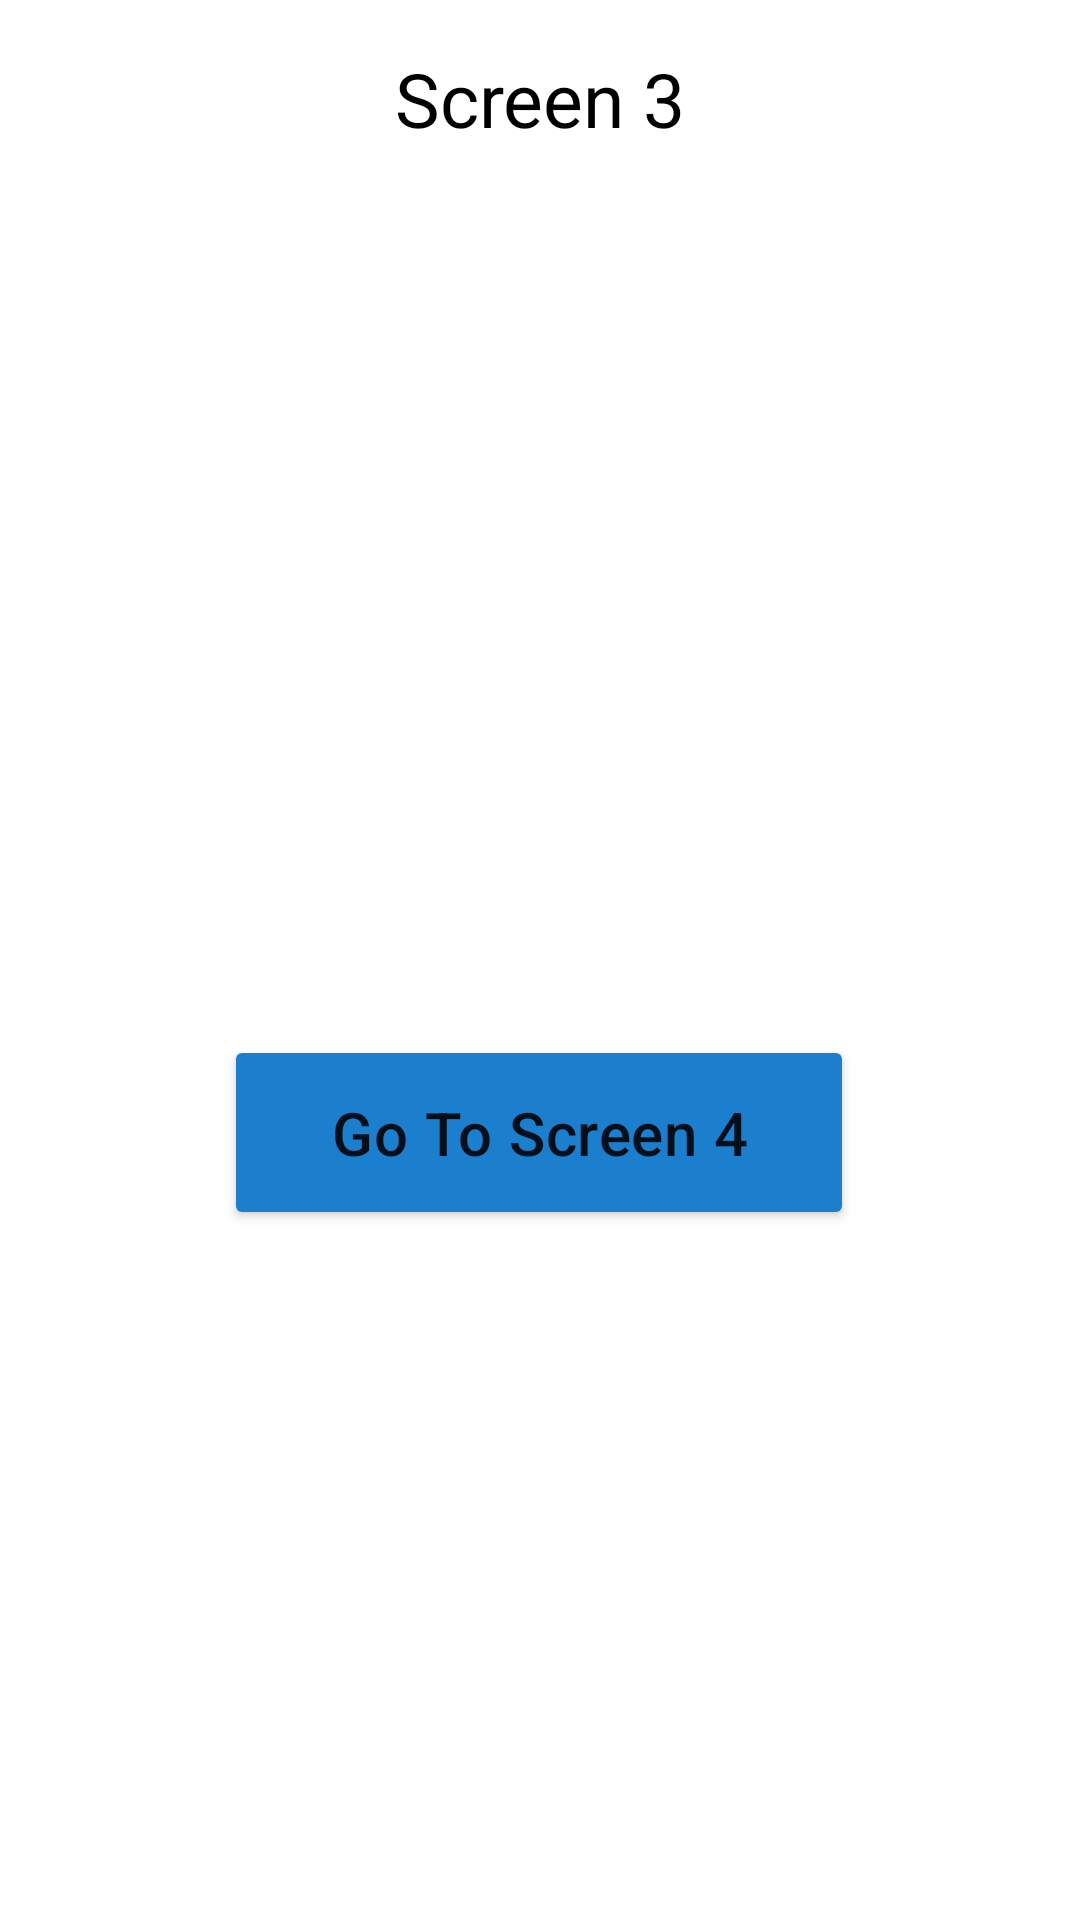

Produce the Android XML layout that renders to this screen, including the resource entries it uses.
<!-- AndroidManifest.xml: application theme Theme.Challenge_Personal_BadhrulSalman -->
<!-- res/layout/fragment_screen3.xml -->
<?xml version="1.0" encoding="utf-8"?>
<androidx.constraintlayout.widget.ConstraintLayout xmlns:android="http://schemas.android.com/apk/res/android"
    xmlns:app="http://schemas.android.com/apk/res-auto"
    xmlns:tools="http://schemas.android.com/tools"
    android:layout_width="match_parent"
    android:layout_height="match_parent"
    tools:context=".Screen3Fragment">

    <TextView
        android:id="@+id/screen3"
        android:layout_width="wrap_content"
        android:layout_height="wrap_content"
        android:layout_marginTop="16dp"
        android:text="@string/screen_3"
        android:textColor="@color/black"
        android:textSize="25sp"
        app:layout_constraintEnd_toEndOf="parent"
        app:layout_constraintStart_toStartOf="parent"
        app:layout_constraintTop_toTopOf="parent" />

    <include
        android:id="@+id/detail"
        layout="@layout/fragment_screen3_extra"
        android:layout_width="wrap_content"
        android:layout_height="wrap_content"
        android:layout_marginTop="124dp"
        app:layout_constraintBottom_toTopOf="@+id/btnScreen3"
        app:layout_constraintEnd_toEndOf="parent"
        app:layout_constraintStart_toStartOf="parent"
        app:layout_constraintTop_toBottomOf="@id/screen3"
        app:layout_constraintVertical_bias="0.014" />

    <androidx.constraintlayout.widget.Guideline
        android:id="@+id/guideline3"
        android:layout_width="wrap_content"
        android:layout_height="wrap_content"
        android:orientation="horizontal"
        app:layout_constraintGuide_percent="0.4368126" />

    <TextView
        android:id="@+id/txt_yourName"
        android:layout_width="wrap_content"
        android:layout_height="wrap_content"
        android:textAppearance="@style/TextAppearance.MaterialComponents.Headline4"
        android:textColor="@color/black"
        app:layout_constraintEnd_toEndOf="parent"
        app:layout_constraintStart_toStartOf="parent"
        app:layout_constraintTop_toTopOf="@id/guideline3"
        tools:text="Nama Anda" />

    <Button
        android:id="@+id/btnScreen3"
        android:layout_width="210dp"
        android:layout_height="65dp"
        android:layout_marginTop="20dp"
        android:backgroundTint="@color/blue"
        android:text="@string/go_to_screen_4"
        android:textAppearance="@style/TextAppearance.MaterialComponents.Headline6"
        app:cornerRadius="15dp"
        app:layout_constraintEnd_toEndOf="parent"
        app:layout_constraintHorizontal_bias="0.497"
        app:layout_constraintStart_toStartOf="parent"
        app:layout_constraintTop_toBottomOf="@id/txt_yourName" />

</androidx.constraintlayout.widget.ConstraintLayout>
<!-- res/layout/fragment_screen3_extra.xml (included above) -->
<?xml version="1.0" encoding="utf-8"?>
<androidx.constraintlayout.widget.ConstraintLayout xmlns:android="http://schemas.android.com/apk/res/android"
    xmlns:app="http://schemas.android.com/apk/res-auto"
    xmlns:tools="http://schemas.android.com/tools"
    android:layout_width="wrap_content"
    android:id="@+id/detailData"
    android:visibility="invisible"
    android:layout_height="wrap_content">

    <TextView
        android:id="@+id/name"
        android:layout_width="wrap_content"
        android:layout_height="wrap_content"
        android:layout_marginTop="4dp"
        android:text="@string/nama_anda"
        android:textAppearance="@style/TextAppearance.MaterialComponents.Headline5"
        app:layout_constraintEnd_toEndOf="parent"
        app:layout_constraintStart_toStartOf="parent"
        app:layout_constraintTop_toTopOf="parent" />

    <TextView
        android:id="@+id/age"
        android:layout_width="wrap_content"
        android:layout_height="wrap_content"
        android:layout_marginTop="4dp"
        android:text="@string/usia_anda_bernilai_ganjil_genap"
        android:textAppearance="@style/TextAppearance.MaterialComponents.Headline5"
        app:layout_constraintEnd_toEndOf="parent"
        app:layout_constraintHorizontal_bias="0.0"
        app:layout_constraintStart_toStartOf="parent"
        app:layout_constraintTop_toBottomOf="@+id/name" />

    <TextView
        android:id="@+id/address"
        android:layout_width="wrap_content"
        android:layout_height="wrap_content"
        android:layout_marginTop="4dp"
        android:text="@string/alamat_anda"
        android:textAppearance="@style/TextAppearance.MaterialComponents.Headline5"
        app:layout_constraintEnd_toEndOf="parent"
        app:layout_constraintHorizontal_bias="0.497"
        app:layout_constraintStart_toStartOf="parent"
        app:layout_constraintTop_toBottomOf="@+id/age" />

    <TextView
        android:id="@+id/job"
        android:layout_width="wrap_content"
        android:layout_height="wrap_content"
        android:text="@string/pekerjaan_anda"
        android:layout_marginTop="4dp"
        android:textAppearance="@style/TextAppearance.MaterialComponents.Headline5"
        app:layout_constraintBottom_toBottomOf="parent"
        app:layout_constraintEnd_toEndOf="parent"
        app:layout_constraintHorizontal_bias="0.496"
        app:layout_constraintStart_toStartOf="parent"
        app:layout_constraintTop_toBottomOf="@+id/address"
        app:layout_constraintVertical_bias="1.0" />
</androidx.constraintlayout.widget.ConstraintLayout>
<!-- resources referenced by this layout -->
<resources>
  <color name="black">#FF000000</color>
  <color name="blue">#1B7FCD</color>
  <string name="alamat_anda">Alamat Anda</string>
  <string name="go_to_screen_4">Go To Screen 4</string>
  <string name="nama_anda">Nama Anda</string>
  <string name="pekerjaan_anda">Pekerjaan Anda</string>
  <string name="screen_3">Screen 3</string>
  <string name="usia_anda_bernilai_ganjil_genap">Usia Anda, Bernilai Ganjil/Genap</string>
  <style name="Theme.Challenge_Personal_BadhrulSalman" parent="Theme.MaterialComponents.DayNight.DarkActionBar">
          
          <item name="colorPrimary">@color/purple_500</item>
          <item name="colorPrimaryVariant">@color/purple_700</item>
          <item name="colorOnPrimary">@color/white</item>
          
          <item name="colorSecondary">@color/teal_200</item>
          <item name="colorSecondaryVariant">@color/teal_700</item>
          <item name="colorOnSecondary">@color/black</item>
          
          <item name="android:statusBarColor" tools:targetApi="l">?attr/colorPrimaryVariant</item>
          
      </style>
  <color name="purple_500">#FF6200EE</color>
  <color name="purple_700">#FF3700B3</color>
  <color name="white">#FFFFFFFF</color>
  <color name="teal_200">#FF03DAC5</color>
  <color name="teal_700">#FF018786</color>
</resources>
